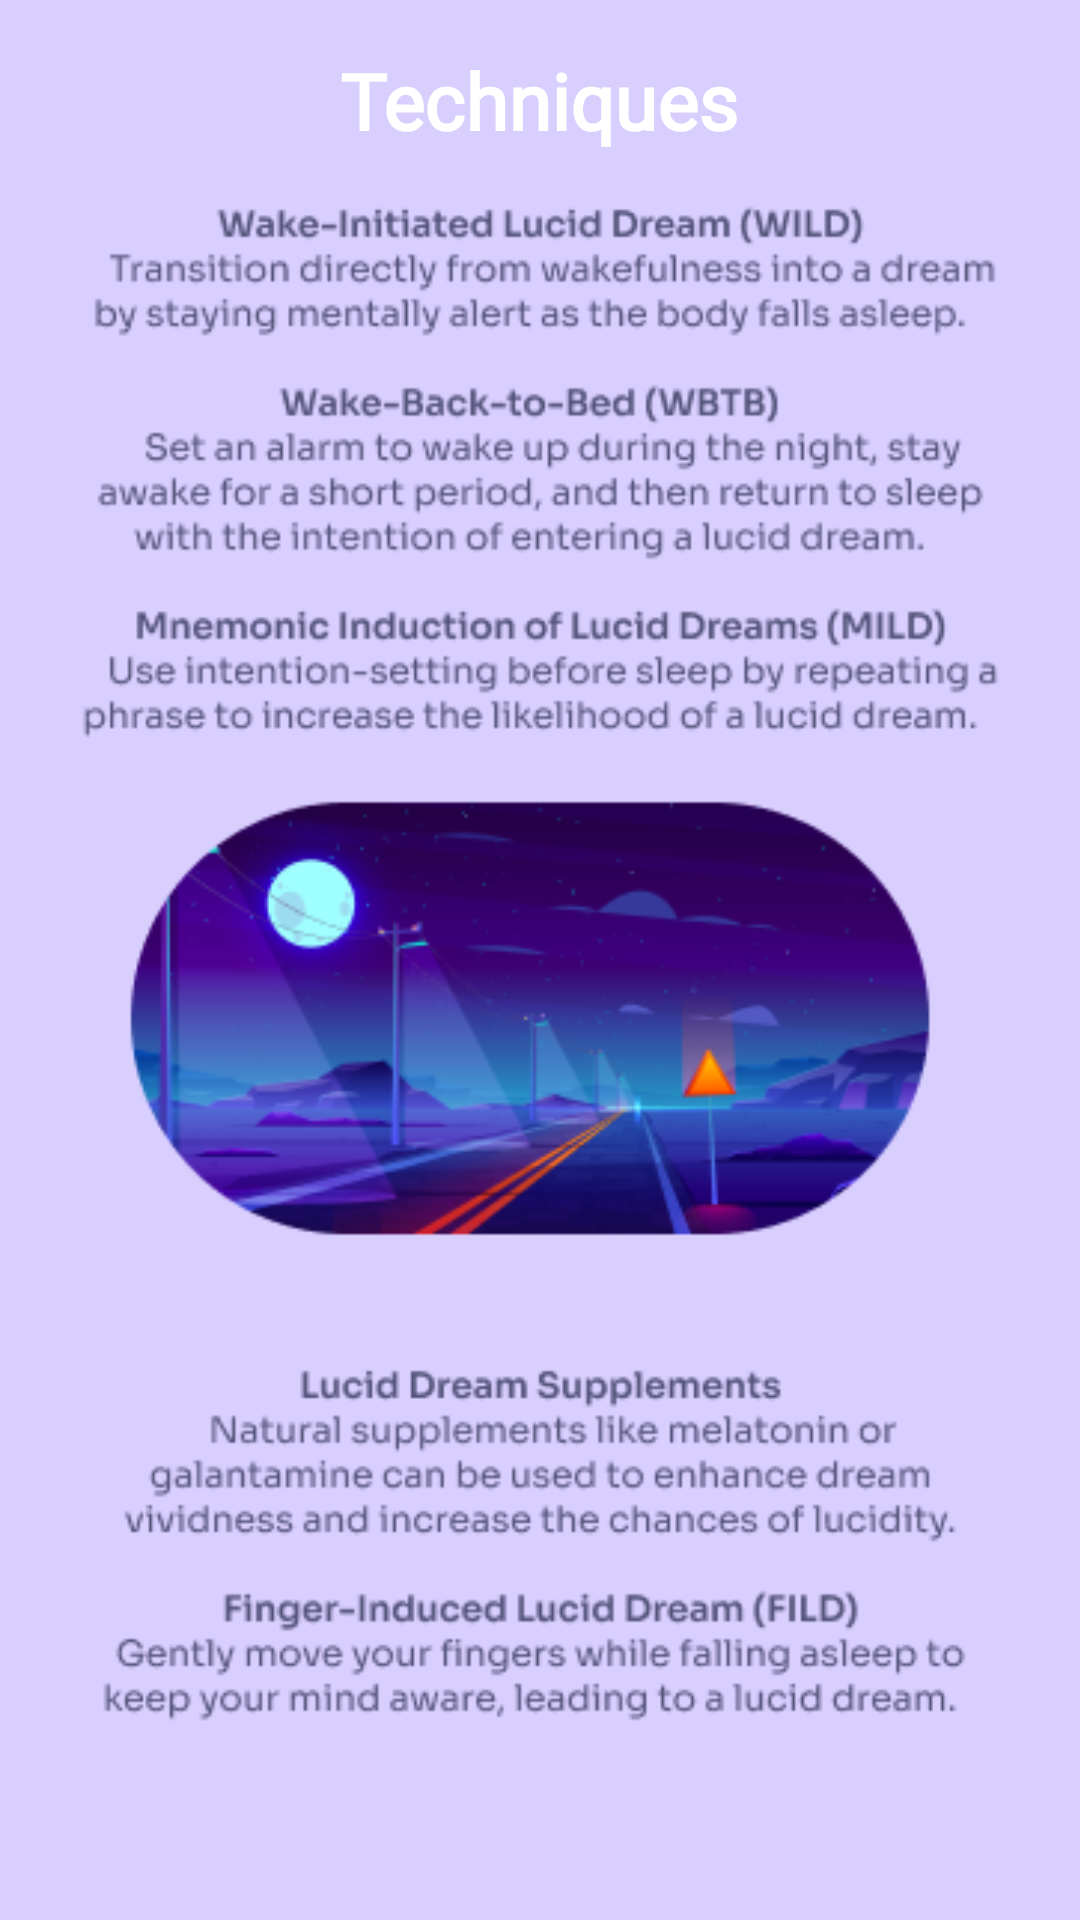

Reconstruct the res/layout file that produces this screen, plus the resources it refers to.
<!-- AndroidManifest.xml: application theme Theme.LumosLucidDreamingApp -->
<!-- res/layout/activity_techniques.xml -->
<LinearLayout
    xmlns:android="http://schemas.android.com/apk/res/android"
    android:layout_width="match_parent"
    android:layout_height="match_parent"
    android:orientation="vertical"
    android:id="@+id/main"
    android:padding="16dp"
    android:background="@color/techniquesBackgroundColor">

    
    <TextView
        android:id="@+id/textTechniquesTitle"
        android:layout_width="wrap_content"
        android:layout_height="wrap_content"
        android:layout_gravity="center_horizontal"
        android:fontFamily="@font/alatsi"
        android:paddingBottom="16dp"
        android:text="@string/techniques_title"
        android:textColor="@color/white"
        android:textSize="26sp"
        android:textStyle="bold" />

    

    
    <ImageView
        android:id="@+id/imageRoad"
        android:layout_width="357dp"
        android:layout_height="wrap_content"
        android:layout_gravity="center_horizontal"
        android:contentDescription="@string/road_image"
        android:paddingBottom="24dp"
        android:src="@drawable/road" />

    <Button
        android:id="@+id/buttonTryNow"
        android:layout_width="wrap_content"
        android:layout_height="wrap_content"
        android:layout_gravity="center_horizontal"
        android:background="@color/tryNowButtonColor"
        android:fontFamily="@font/alatsi"
        android:text="@string/try_now_button_text"
        android:textColor="@color/black" />
</LinearLayout>
<!-- resources referenced by this layout -->
<resources>
  <color name="black">#FF000000</color>
  <color name="techniquesBackgroundColor">#D9CFFF</color>
  <color name="tryNowButtonColor">#FCF6FF</color>
  <color name="white">#FFFFFFFF</color>
  <!-- drawable road: png bitmap (drawable, 77436 bytes) -->
  <string name="road_image">Road image</string>
  <string name="techniques_title">Techniques</string>
  <string name="try_now_button_text">Try Now</string>
  <style name="Theme.LumosLucidDreamingApp" parent="Base.Theme.LumosLucidDreamingApp" />
  <style name="Base.Theme.LumosLucidDreamingApp" parent="Theme.Material3.DayNight.NoActionBar">
          
          
      </style>
</resources>
